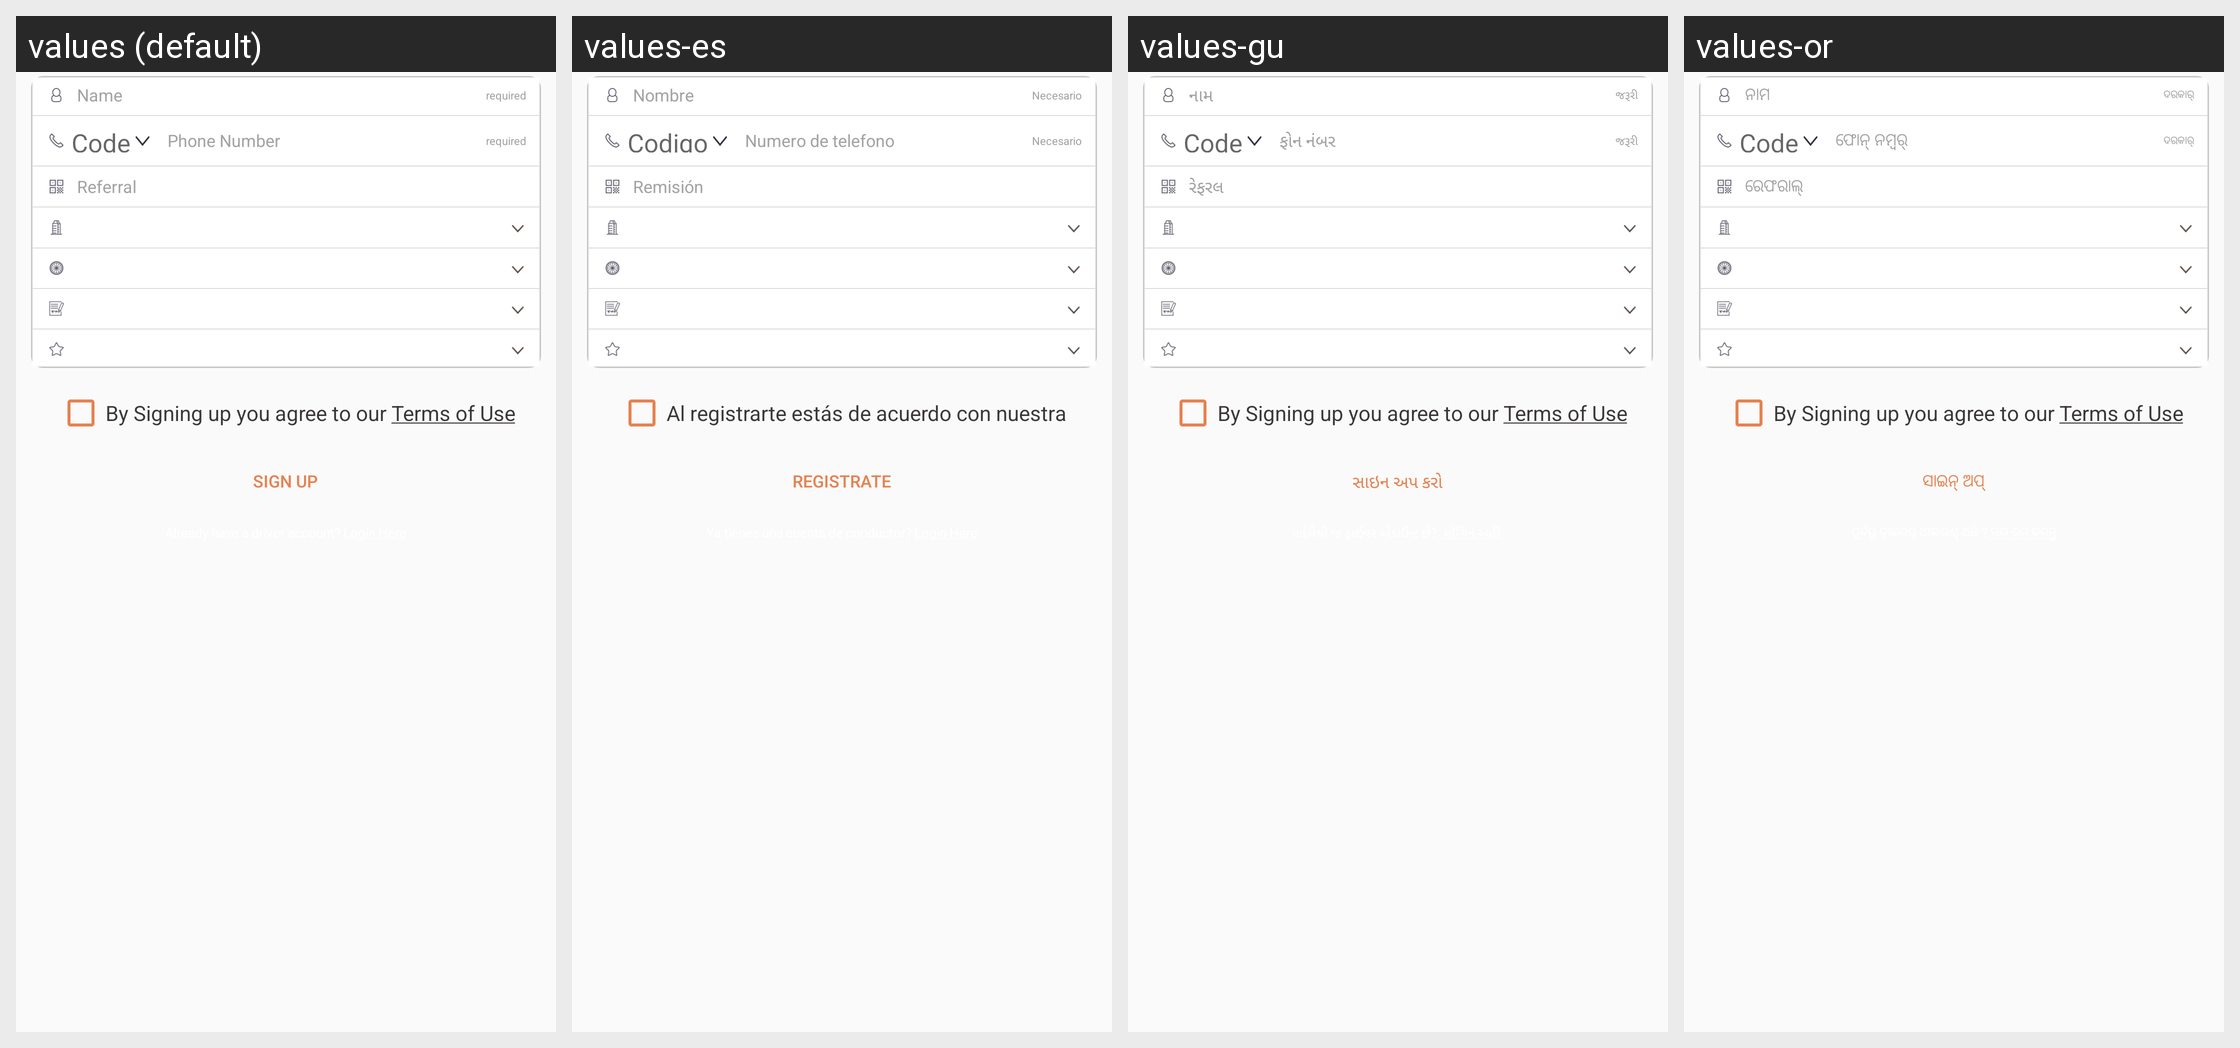

The Android screen above is rendered under several locales of the same app. Produce the string resources it draws, with the default and per-locale values.
Android screen res/layout/layout_splash_signup.xml rendered under 4 locales, left to right: values (default), values-es, values-gu, values-or. Device: Nexus 5 (rendered at 1080×1920; each locale shown at half size, 540×960, under a caption strip naming it); theme AppTheme.
Other locales in the repository, not shown: values-am, values-ar, values-as, values-fr, values-hi, values-kn, values-ml, values-om, values-so, values-ta, values-te, values-ti.
Strings drawn on this screen, with the default value and each locale's value (text and hints the layout hard-codes, and strings that could not be matched under every locale, appear in the picture but are not listed):

name
  values: Name
  values-es: Nombre
  values-gu: નામ
  values-or: ନାମ

required
  values: required
  values-es: Necesario
  values-gu: જરૂરી
  values-or: ଦରକାର୍

code
  values: Code
  values-es: Codigo
  values-gu: Code  [not translated; the default value is used]
  values-or: Code  [not translated; the default value is used]

phone_number
  values: Phone Number
  values-es: Numero de telefono
  values-gu: ફોન નંબર
  values-or: ଫୋନ୍ ନମ୍ବର୍

referral
  values: Referral
  values-es: Remisión
  values-gu: રેફરલ
  values-or: ରେଫରାଲ୍

by_signing_you_agree
  values: By Signing up you agree to our Terms of Use
  values-es: Al registrarte estás de acuerdo con nuestra
  values-gu: By Signing up you agree to our Terms of Use  [not translated; the default value is used]
  values-or: By Signing up you agree to our Terms of Use  [not translated; the default value is used]

sign_up
  values: Sign Up
  values-es: Registrate
  values-gu: સાઇન અપ કરો
  values-or: ସାଇନ୍ ଅପ୍
